Photos from the image-classification dataset "Pic_for_CNN" in the GitHub repository mouselearning/PatternCNN. Its 3 classes are: buy, nothing, sell.

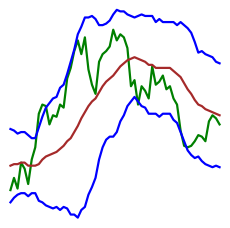
Label: buy

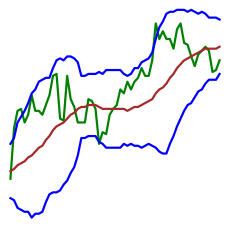
Label: sell

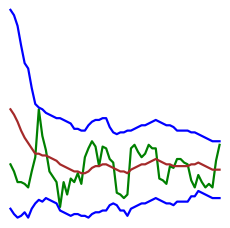
Label: nothing

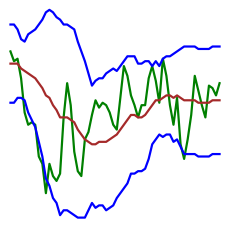
Label: nothing

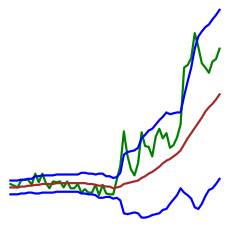
Label: sell

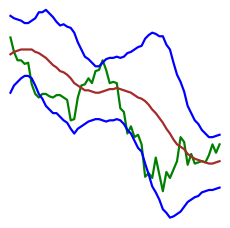
Label: buy
